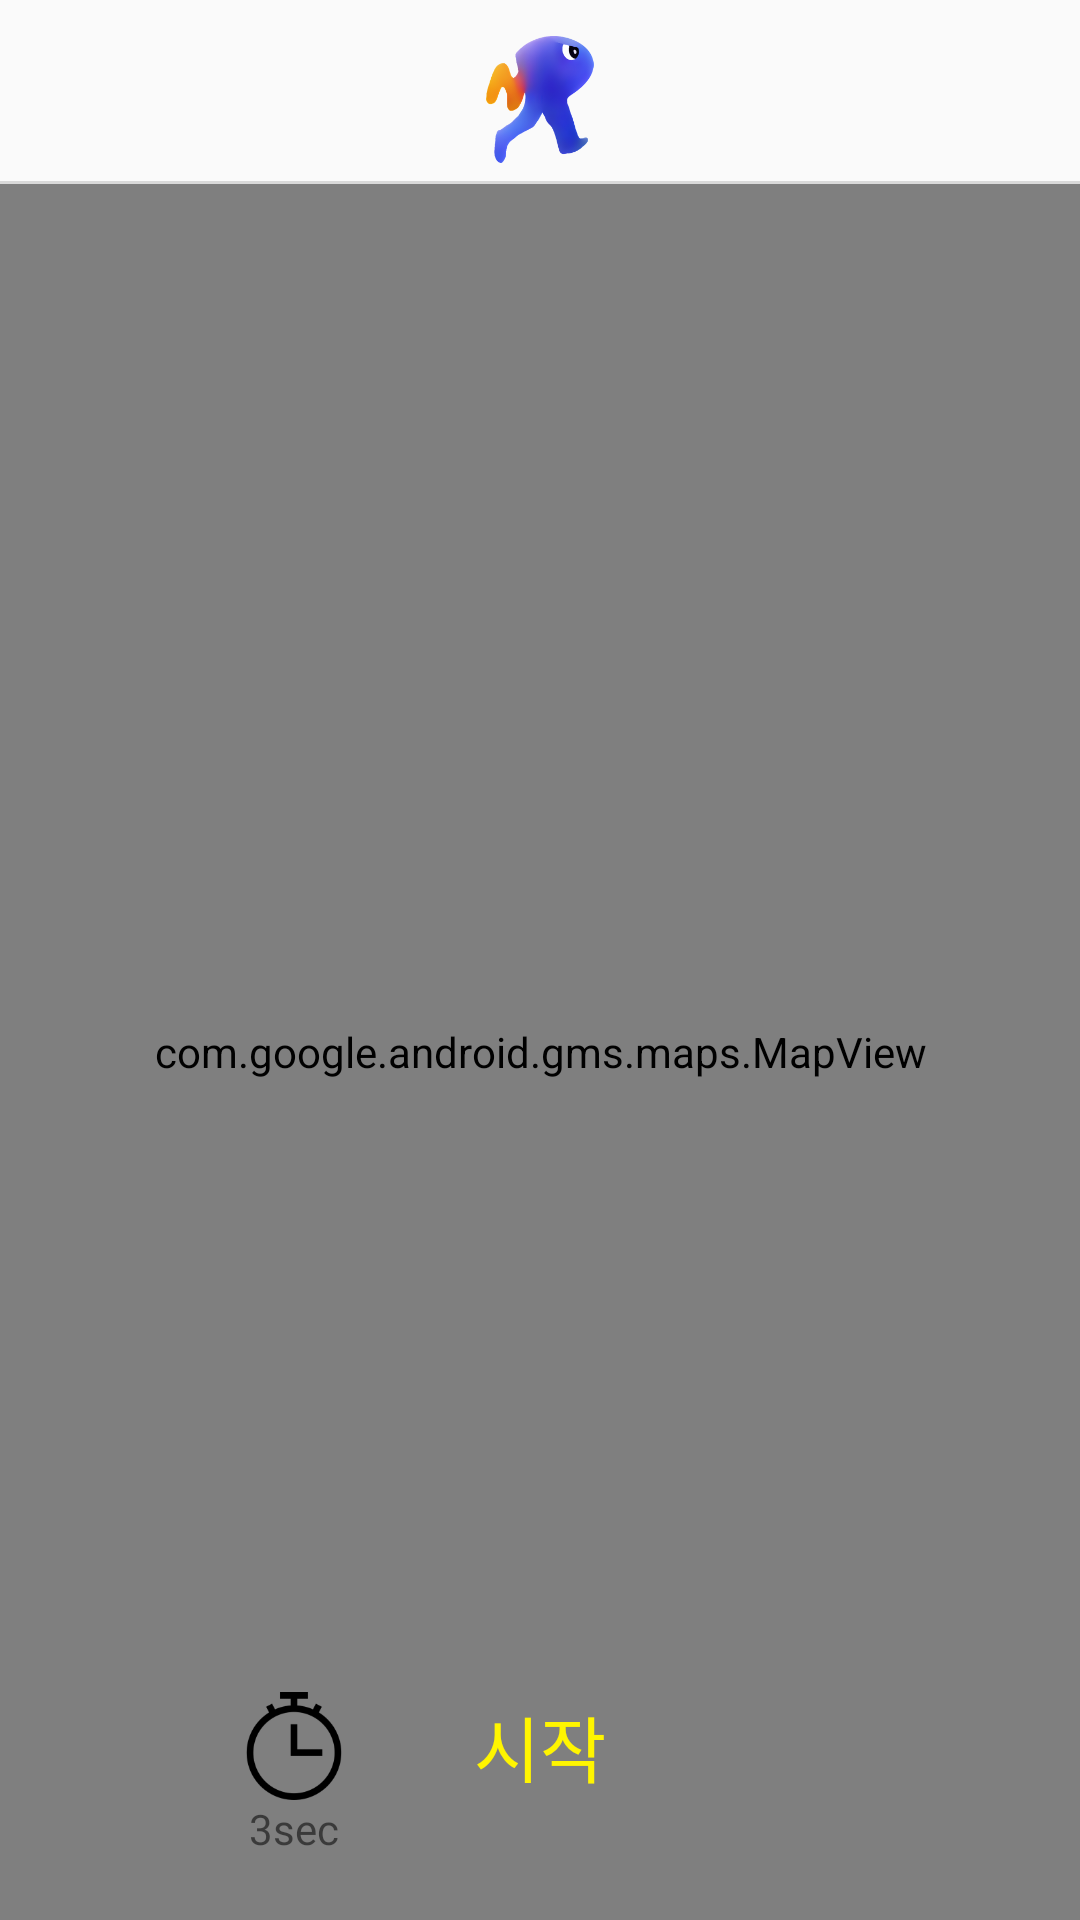

Reconstruct the res/layout file that produces this screen, plus the resources it refers to.
<!-- AndroidManifest.xml: application theme Theme.NewRun -->
<!-- res/layout/fragment_run.xml -->
<?xml version="1.0" encoding="utf-8"?>
<androidx.constraintlayout.widget.ConstraintLayout xmlns:android="http://schemas.android.com/apk/res/android"
    xmlns:app="http://schemas.android.com/apk/res-auto"
    xmlns:tools="http://schemas.android.com/tools"
    android:layout_width="match_parent"
    android:layout_height="match_parent"
    tools:context=".presentation.run.RunFragment">

    <ImageView
        android:id="@+id/logoImageView"
        android:layout_width="36dp"
        android:layout_height="0dp"
        android:layout_marginTop="12dp"
        android:src="@drawable/logo1"
        app:layout_constraintDimensionRatio="0.85"
        app:layout_constraintEnd_toEndOf="parent"
        app:layout_constraintStart_toStartOf="parent"
        app:layout_constraintTop_toTopOf="parent" />

    <View
        android:id="@+id/logoBottomView"
        android:layout_width="match_parent"
        android:layout_height="1dp"
        android:layout_marginTop="6dp"
        android:background="@color/light_gray"
        android:orientation="horizontal"
        app:layout_constraintTop_toBottomOf="@id/logoImageView" />

    <com.google.android.gms.maps.MapView
        android:id="@+id/map"
        class="com.google.android.gms.maps.SupportMapFragment"
        android:layout_width="match_parent"
        android:layout_height="0dp"
        app:layout_constraintBottom_toBottomOf="parent"
        app:layout_constraintTop_toBottomOf="@id/logoBottomView" />

    <TextView
        android:id="@+id/countDownTextView"
        android:layout_width="wrap_content"
        android:layout_height="wrap_content"
        android:background="@null"
        android:textSize="96sp"
        android:textColor="@color/main_color"
        android:text="3"
        app:layout_constraintTop_toTopOf="parent"
        app:layout_constraintBottom_toBottomOf="parent"
        app:layout_constraintStart_toStartOf="parent"
        app:layout_constraintEnd_toEndOf="parent"
        android:fontFamily="@font/spoqa_bold"
        android:visibility="invisible"
        />


    <Button
        android:id="@+id/startButton"
        android:layout_width="80dp"
        android:layout_height="80dp"
        android:layout_marginBottom="18dp"
        android:background="@drawable/circle_button"
        android:elevation="1dp"
        android:fontFamily="@font/spoqa_bold"
        android:text="시작"
        android:textColor="@color/yellow"
        android:textSize="24sp"
        app:layout_constraintBottom_toBottomOf="parent"
        app:layout_constraintEnd_toEndOf="parent"
        app:layout_constraintStart_toStartOf="parent"
        />

    <Button
        android:id="@+id/musicButton"
        android:layout_width="36dp"
        android:layout_height="36dp"
        android:layout_marginStart="24dp"
        android:background="@drawable/music_selector"
        android:padding="24dp"
        app:layout_constraintBottom_toBottomOf="@id/startButton"
        app:layout_constraintStart_toEndOf="@id/startButton"
        app:layout_constraintTop_toTopOf="@id/startButton" />

    <ImageButton
        android:id="@+id/timerButton"
        android:layout_width="36dp"
        android:layout_height="36dp"
        android:layout_marginEnd="24dp"
        android:background="@drawable/timer"
        android:padding="24dp"
        app:layout_constraintBottom_toBottomOf="@id/startButton"
        app:layout_constraintEnd_toStartOf="@id/startButton"
        app:layout_constraintTop_toTopOf="@id/startButton" />

    <TextView
        android:id="@+id/timerValueTextView"
        android:layout_width="wrap_content"
        android:layout_height="wrap_content"
        android:fontFamily="@font/spoqa_medium"
        android:text="3sec"
        app:layout_constraintEnd_toEndOf="@+id/timerButton"
        app:layout_constraintStart_toStartOf="@+id/timerButton"
        app:layout_constraintTop_toBottomOf="@id/timerButton" />

    <androidx.constraintlayout.helper.widget.Layer
        android:id="@+id/timerLayer"
        android:layout_width="wrap_content"
        android:layout_height="wrap_content"
        app:constraint_referenced_ids="timerButton"
        tools:ignore="MissingConstraints" />


</androidx.constraintlayout.widget.ConstraintLayout>
<!-- resources referenced by this layout -->
<resources>
  <color name="light_gray">#D9D9D9</color>
  <color name="main_color">#4D60FF</color>
  <color name="yellow">#FFF500</color>
  <!-- drawable logo1: png bitmap (drawable-v24, 41519 bytes) -->
  <!-- drawable music_selector (drawable) -->
  <?xml version="1.0" encoding="utf-8"?>
  <selector xmlns:android="http://schemas.android.com/apk/res/android">
      <item android:state_selected="true" android:drawable="@drawable/music_on"/>
      <item android:drawable="@drawable/music_off"/>
  </selector>
  <!-- drawable timer: png bitmap (drawable, 3959 bytes) -->
  <style name="Theme.NewRun" parent="Theme.AppCompat.DayNight.NoActionBar">
          
          <item name="android:windowActionBarOverlay">true</item>
          <item name="colorPrimary">@color/purple_500</item>
          <item name="colorPrimaryVariant">@color/purple_700</item>
          <item name="colorOnPrimary">@color/white</item>
          
          <item name="colorSecondary">@color/teal_200</item>
          <item name="colorSecondaryVariant">@color/teal_700</item>
          <item name="colorOnSecondary">@color/black</item>
          
          <item name="android:statusBarColor">@color/black</item>
          
      </style>
  <!-- drawable music_on: png bitmap (drawable, 18720 bytes) -->
  <color name="purple_500">#FF6200EE</color>
  <color name="purple_700">#FF3700B3</color>
  <color name="white">#FFFFFFFF</color>
  <color name="teal_200">#FF03DAC5</color>
  <color name="teal_700">#FF018786</color>
  <color name="black">#FF000000</color>
</resources>
